Run: headless pygame with SDL's dummy video driver; simulated clock (each Clock.tick advances the game by its frame time, no real sleeping); random seed 0; keys injected as events and as key.get_pressed() state; no mouse input.
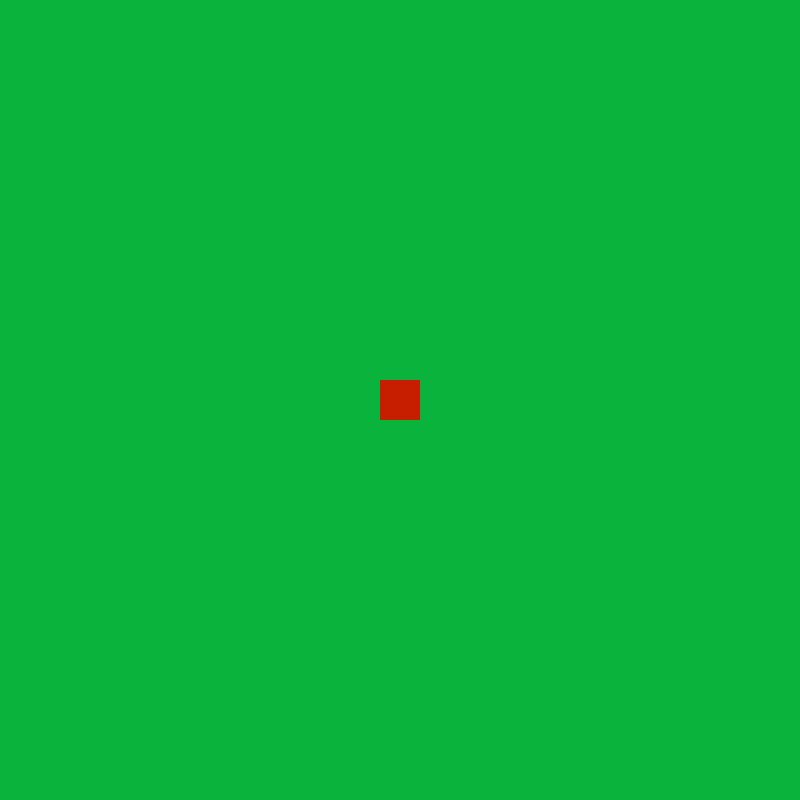
Frame 1 of 4 · flips 1–60 · no input
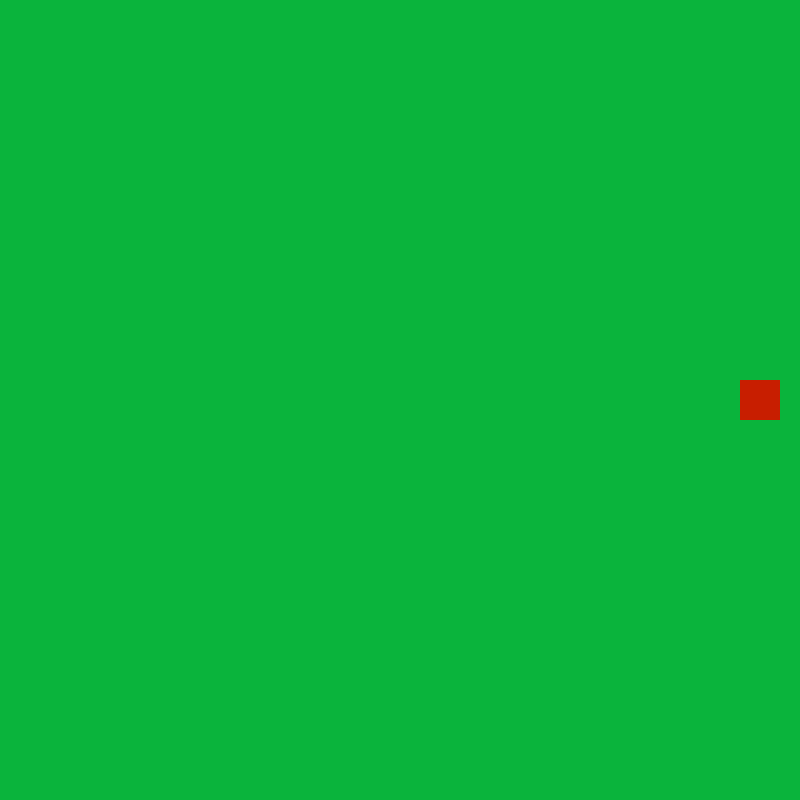
Frame 2 of 4 · flips 61–180 · tapped SPACE, RETURN · held RIGHT (→), D
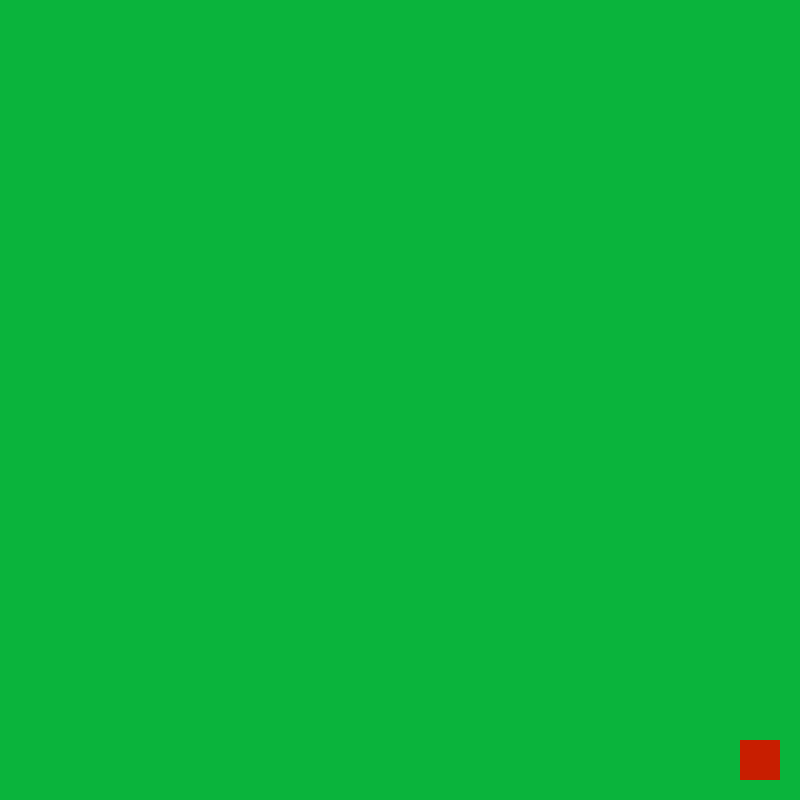
Frame 3 of 4 · flips 181–300 · held DOWN (↓), S
Frame 4 of 4 · flips 301–420 · held LEFT (←), A, UP (↑), W · screen same as frame 1, image omitted

The pygame program that drew these frames:

import pygame
import math
import random

# Global variables
fps = 60

screen_width = 800
screen_height = 800

color_background = (10,180,60)

class Player(pygame.sprite.Sprite):
    def __init__(self, starting_position):
        super().__init__()

        self.image = pygame.Surface((screen_width/20,screen_height/20))
        self.image.fill((200,30,0))

        self.rect = self.image.get_rect()
        self.rect.center= starting_position

        self.speed = 3

    def update(self, ks):
        if ks[pygame.K_w]:
            self.rect.move_ip(0,-self.speed)
        if ks[pygame.K_a]:
            self.rect.move_ip(-self.speed,0)
        if ks[pygame.K_s]:
            self.rect.move_ip(0,self.speed)
        if ks[pygame.K_d]:
            self.rect.move_ip(self.speed,0)


# Initialising pygame instance
pygame.init()
clock = pygame.time.Clock()

# Set up the drawing window
screen = pygame.display.set_mode((screen_width, screen_height))

# Sprites
player1 = Player((screen_width/2, screen_height/2))

all_sprites = pygame.sprite.Group()
all_sprites.add(player1)

# Run until the user asks to quit
running = True
while running:
    # Did the user click the window close button?
    for event in pygame.event.get():
        if event.type == pygame.QUIT:
            running = False
            break

    # Fill the background
    screen.fill(color_background)

    # get key presses
    ks = pygame.key.get_pressed()

    all_sprites.update(ks)
    all_sprites.draw(screen)

    
    # Flip the display (execute the drawing to the screen)
    pygame.display.flip()
    clock.tick(fps)

# Done! Time to quit.
pygame.quit()
